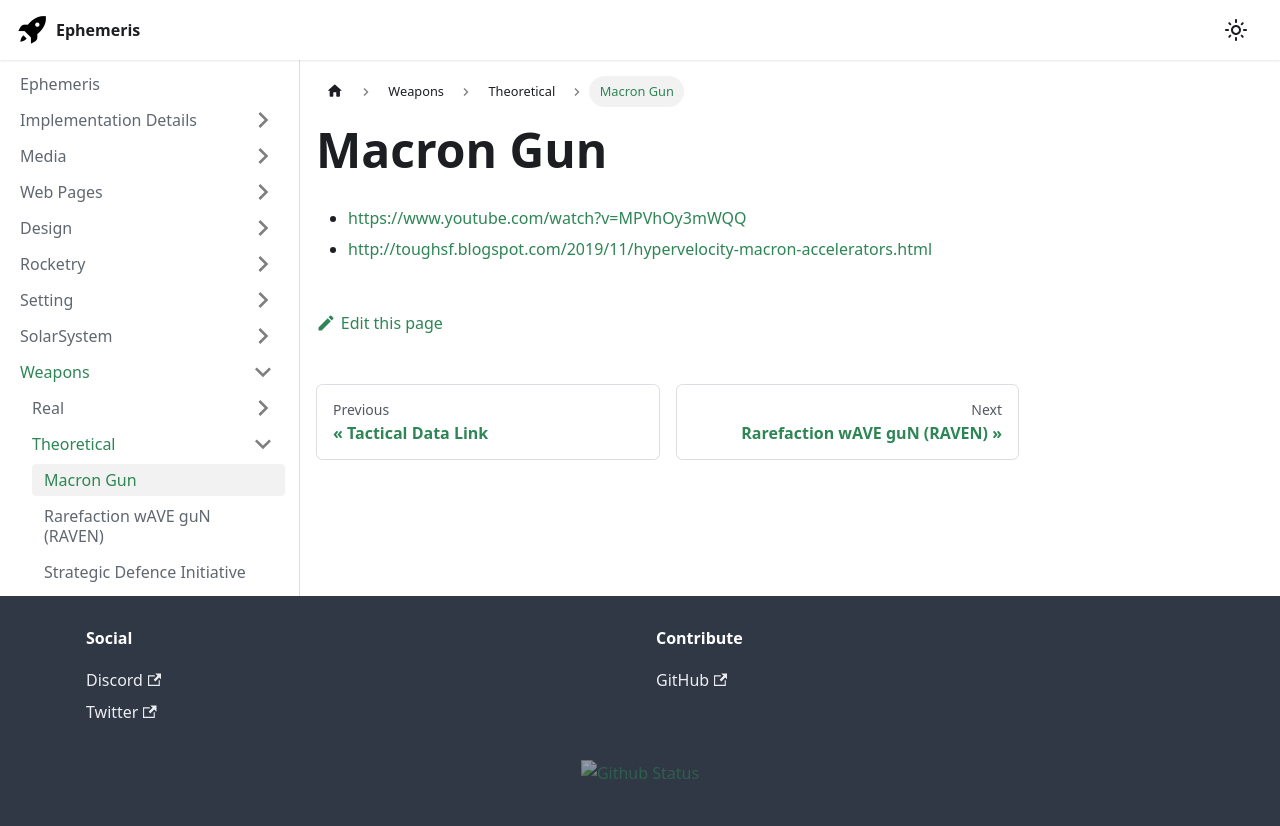

repository: martindevans/EphemerisNotes · page: Weapons/Theoretical/Macron Gun/index.html · generator: docusaurus

 - https://www.youtube.com/watch?v=MPVhOy3mWQQ
 - http://toughsf.blogspot.com/2019/11/hypervelocity-macron-accelerators.html
